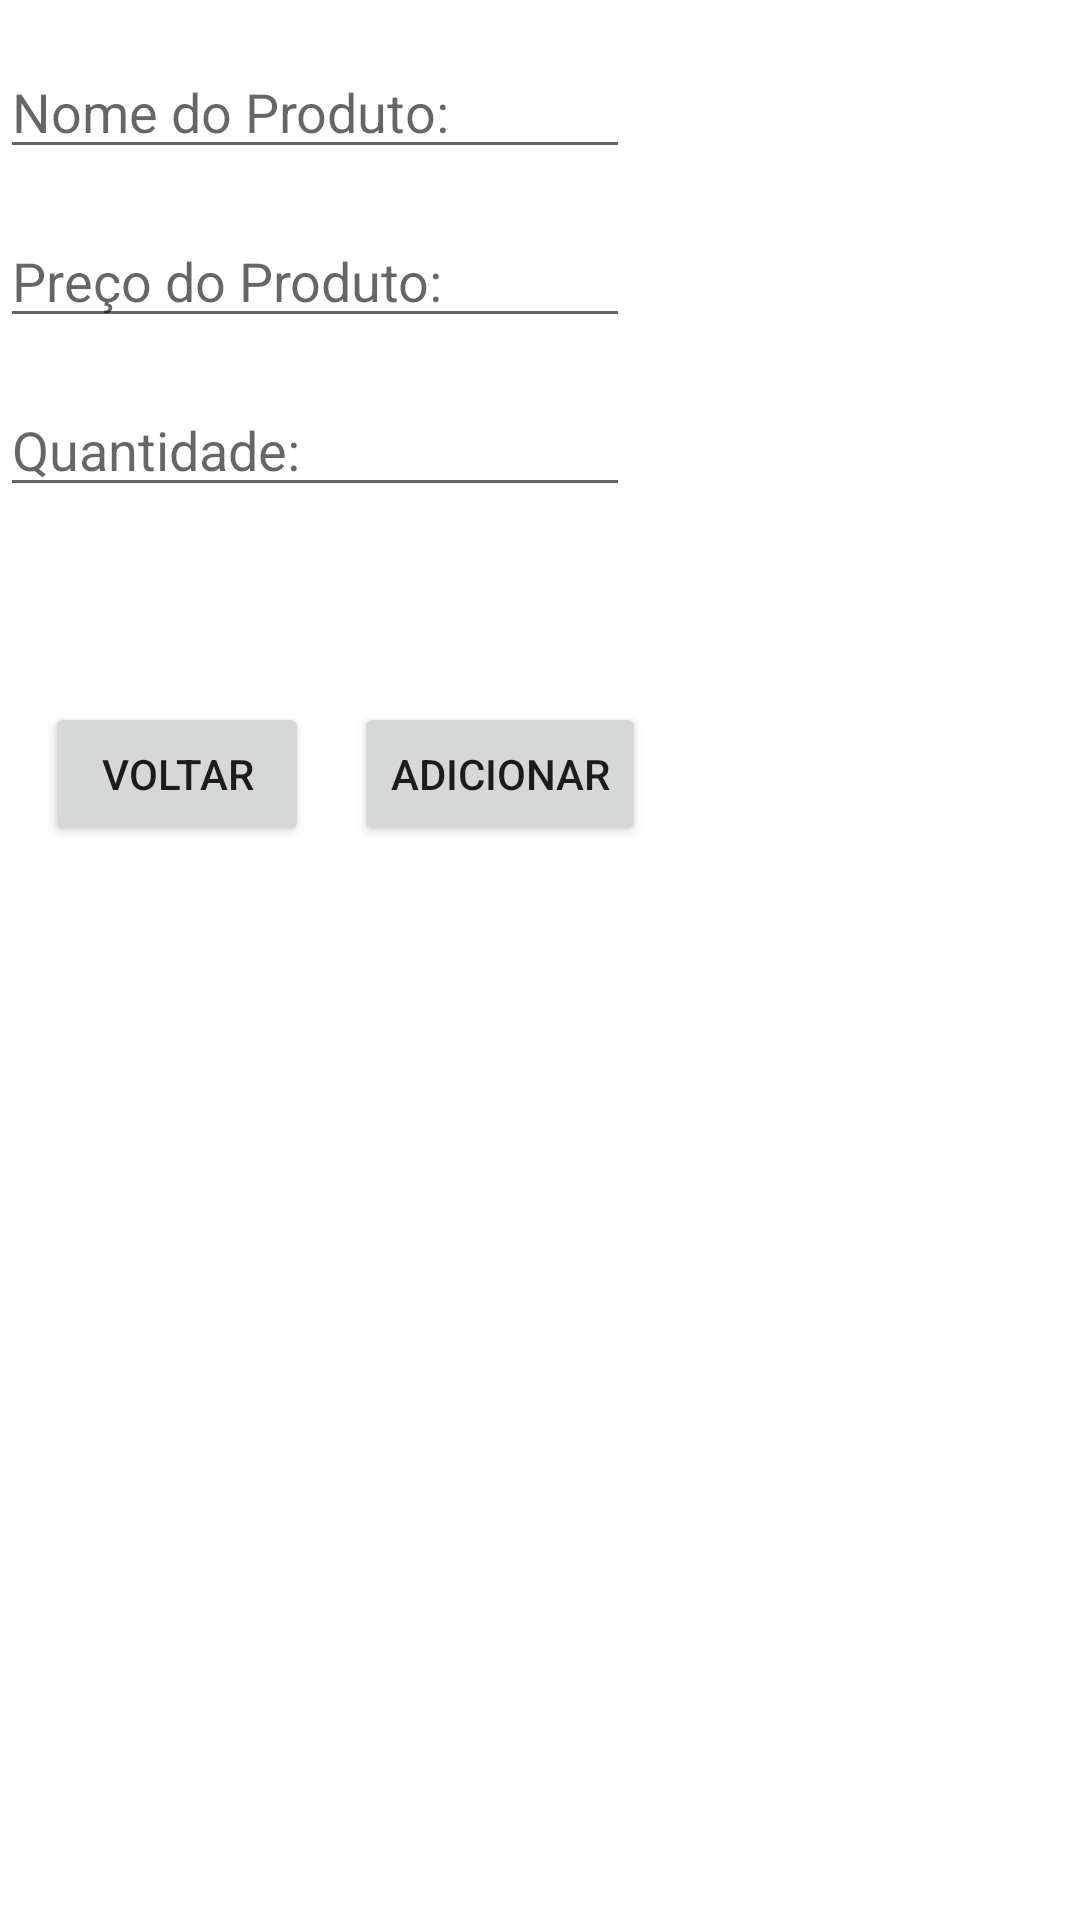

Layout XML and referenced resources for this Android screen:
<!-- AndroidManifest.xml: application theme Theme.LojaTerere -->
<!-- res/layout/activity_cadastro_produto.xml -->
<?xml version="1.0" encoding="utf-8"?>
<LinearLayout xmlns:android="http://schemas.android.com/apk/res/android"
    xmlns:app="http://schemas.android.com/apk/res-auto"
    xmlns:tools="http://schemas.android.com/tools"
    android:layout_width="match_parent"
    android:layout_height="match_parent"
    android:orientation="vertical"
    tools:context=".CadastroProduto">

    <EditText
        android:id="@+id/edtNomeProduto"
        android:layout_width="wrap_content"
        android:layout_height="wrap_content"
        android:layout_marginTop="15dp"
        android:ems="10"
        android:hint="Nome do Produto:"
        android:inputType="text"/>

    <EditText
        android:id="@+id/edtPreco"
        android:layout_width="wrap_content"
        android:layout_height="wrap_content"
        android:layout_marginTop="15dp"
        android:ems="10"
        android:hint="Preço do Produto:"
        android:inputType="numberDecimal"/>

    <EditText
        android:id="@+id/edtQtd"
        android:layout_width="wrap_content"
        android:layout_height="wrap_content"
        android:layout_marginTop="15dp"
        android:ems="10"
        android:hint="Quantidade:"
        android:inputType="number"/>

    <LinearLayout
        android:layout_width="match_parent"
        android:layout_height="wrap_content"
        android:layout_marginTop="50dp"
        android:orientation="horizontal">

        <Button
            android:layout_width="wrap_content"
            android:layout_height="wrap_content"
            android:layout_marginLeft="15dp"
            android:layout_marginTop="15dp"
            android:onClick="cancelar"
            android:text="Voltar" />

        <Button
            android:layout_width="wrap_content"
            android:layout_height="wrap_content"
            android:layout_marginLeft="15dp"
            android:layout_marginTop="15dp"
            android:onClick="adicionarProduto"
            android:text="Adicionar" />
    </LinearLayout>

</LinearLayout>
<!-- resources referenced by this layout -->
<resources>
  <style name="Theme.LojaTerere" parent="Theme.MaterialComponents.DayNight.DarkActionBar">
          
          <item name="colorPrimary">@color/verdun_green</item>
          <item name="colorPrimaryVariant">@color/verdun_green</item>
          <item name="colorOnPrimary">@color/white</item>
          
          <item name="colorSecondary">@color/teal_200</item>
          <item name="colorSecondaryVariant">@color/teal_700</item>
          <item name="colorOnSecondary">@color/black</item>
          
          <item name="android:statusBarColor" tools:targetApi="l">?attr/colorPrimaryVariant</item>
          
      </style>
  <color name="verdun_green">#4F5902</color>
  <color name="white">#FFFFFFFF</color>
  <color name="teal_200">#FF03DAC5</color>
  <color name="teal_700">#FF018786</color>
  <color name="black">#FF000000</color>
</resources>
